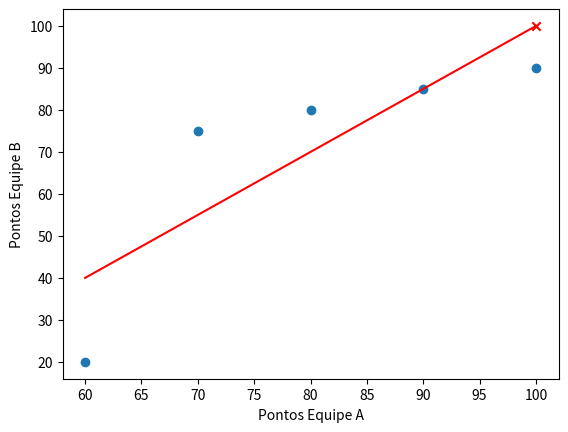

Write Python code to recreate this figure.
import numpy as np
import matplotlib.pyplot as plt

# Dados de exemplo
pontos_equipe_a = [60, 70, 80, 90, 100]
pontos_equipe_b = [20, 75, 80, 85, 90]

# Cálculo da média e desvio padrão
media_a = np.mean(pontos_equipe_a)
media_b = np.mean(pontos_equipe_b)
desvio_padrao_a = np.std(pontos_equipe_a)
desvio_padrao_b = np.std(pontos_equipe_b)

# Plot dos pontos
plt.scatter(pontos_equipe_a, pontos_equipe_b)
plt.xlabel('Pontos Equipe A')
plt.ylabel('Pontos Equipe B')

# Cálculo da regressão linear
coeficientes = np.polyfit(pontos_equipe_a, pontos_equipe_b, 1)
funcao_regressao = np.poly1d(coeficientes)
x_regressao = np.linspace(min(pontos_equipe_a), max(pontos_equipe_a), 100)
plt.plot(x_regressao, funcao_regressao(x_regressao), 'r')

# Cálculo da raiz da função usando método da bissecção
def funcao(pontos_a):
    pontos_b = funcao_regressao(pontos_a)
    return pontos_a - pontos_b

a = min(pontos_equipe_a)
b = max(pontos_equipe_a)
tolerancia = 1e-6

while abs(a - b) > tolerancia:
    c = (a + b) / 2
    if funcao(a) * funcao(c) < 0:
        b = c
    else:
        a = c

pontos_equipe_a_raiz = c
pontos_equipe_b_raiz = funcao_regressao(c)

# Plot da raiz da função
plt.scatter(pontos_equipe_a_raiz, pontos_equipe_b_raiz, c='r', marker='x')

plt.show()

print("Pontos Equipe A raiz: ", pontos_equipe_a_raiz)
print("Pontos Equipe B raiz: ", pontos_equipe_b_raiz)